The GitHub repository jdkuhnke/HiC contains a labelled image folder "metis-s112-p224" with 2 categories: honeycomb absent, honeycomb present. Examples follow, each with its label.

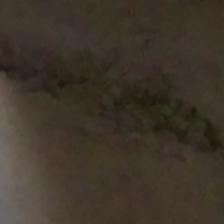
Label: honeycomb present

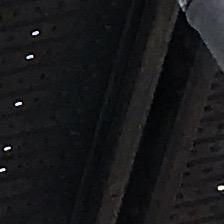
Label: honeycomb absent

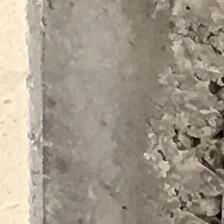
Label: honeycomb present

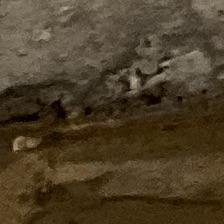
Label: honeycomb present

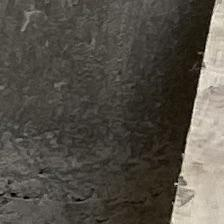
Label: honeycomb absent

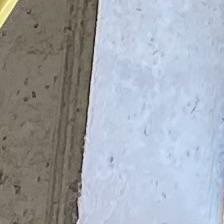
Label: honeycomb absent
